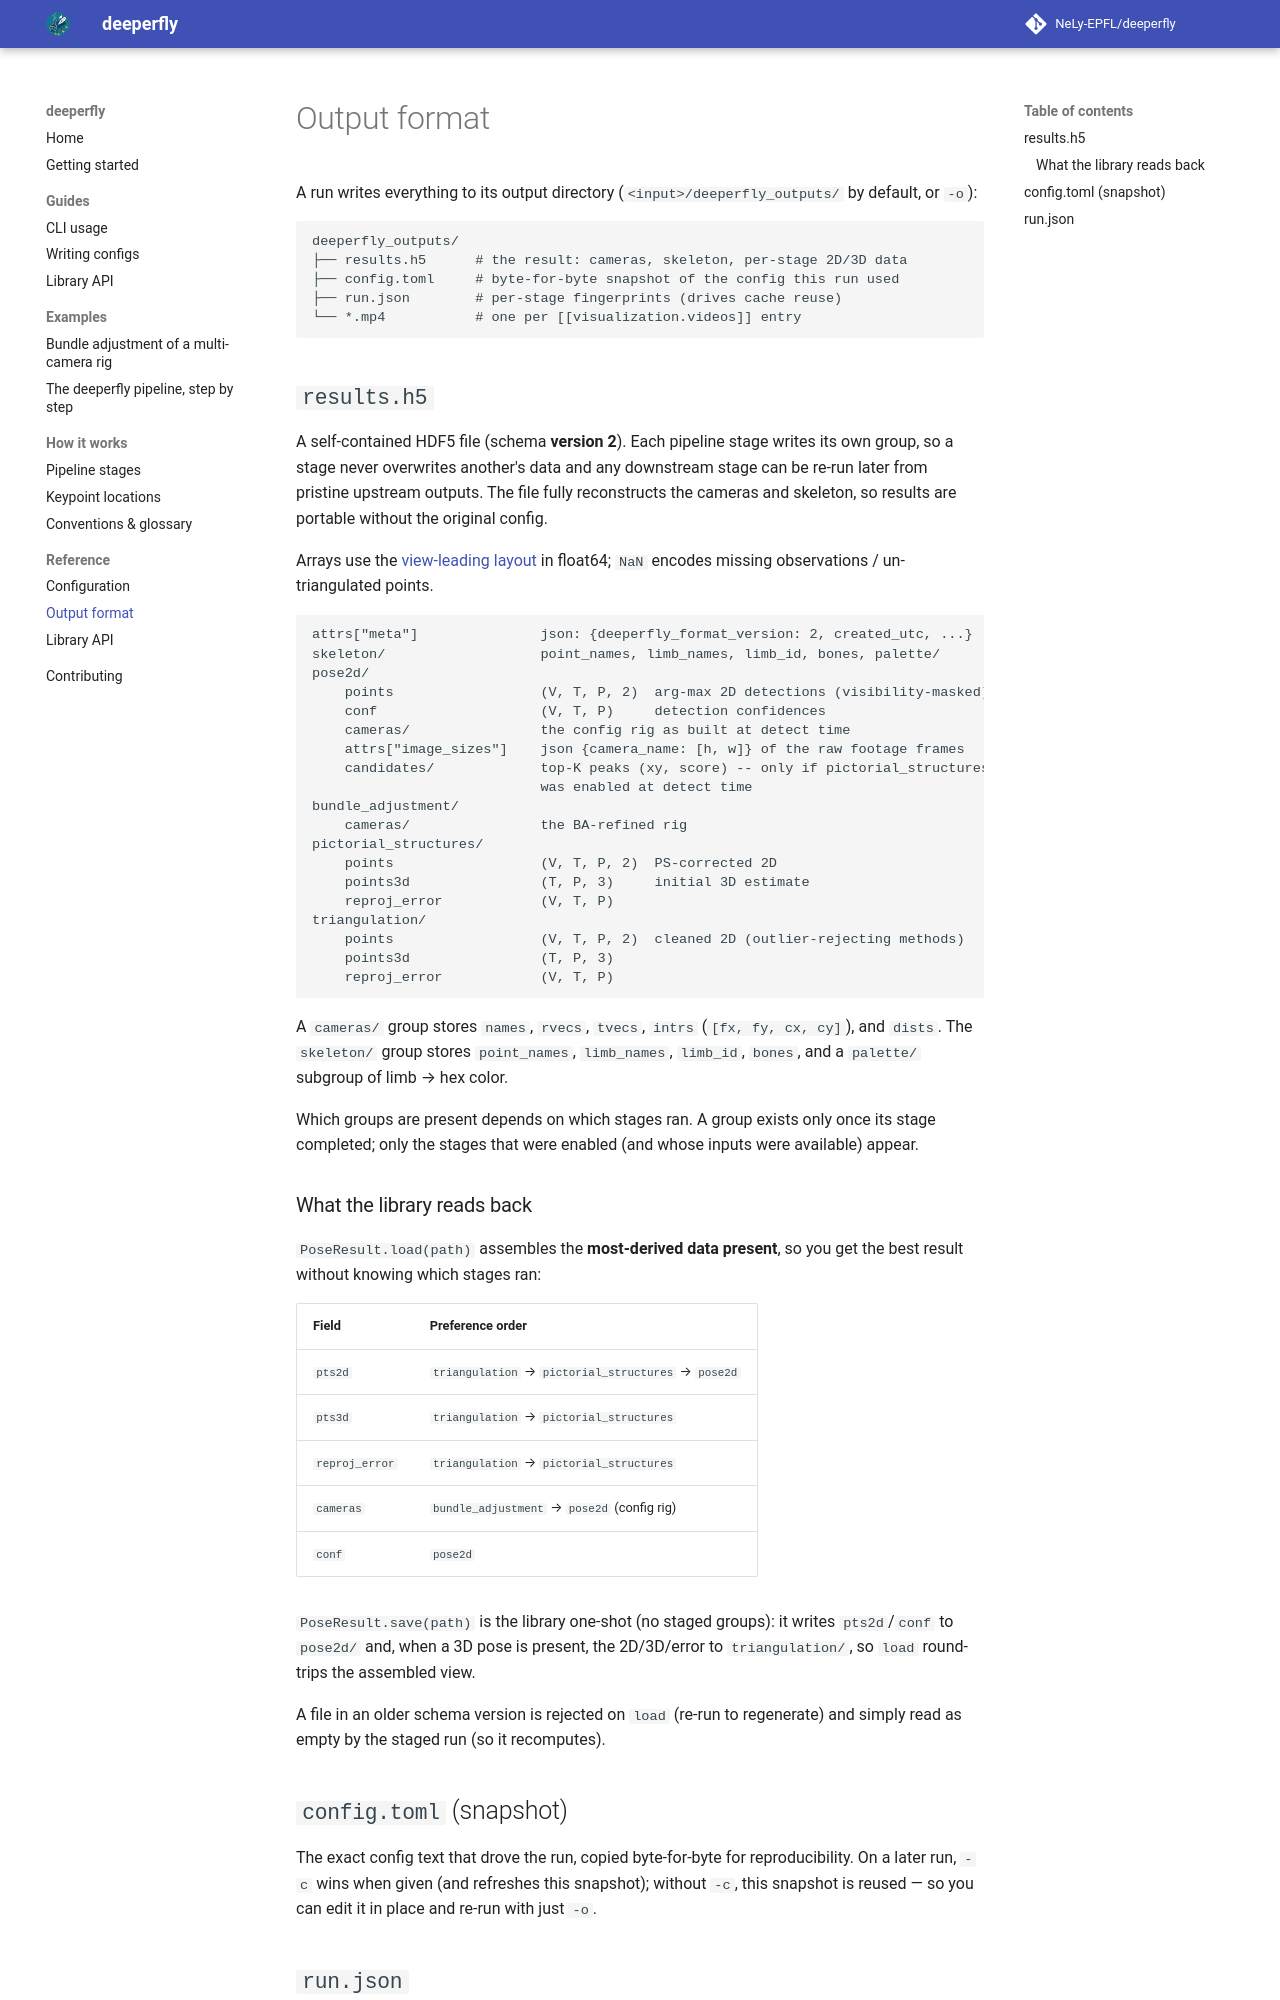

repository: NeLy-EPFL/deeperfly · page: 0.1.0/reference/output-format/index.html · generator: mkdocs

# Output format

A run writes everything to its output directory (`<input>/deeperfly_outputs/` by
default, or `-o`):

```
deeperfly_outputs/
├── results.h5      # the result: cameras, skeleton, per-stage 2D/3D data
├── config.toml     # byte-for-byte snapshot of the config this run used
├── run.json        # per-stage fingerprints (drives cache reuse)
└── *.mp4           # one per [[visualization.videos]] entry
```

## `results.h5`

A self-contained HDF5 file (schema **version 2**). Each pipeline stage writes its
own group, so a stage never overwrites another's data and any downstream stage
can be re-run later from pristine upstream outputs. The file fully reconstructs
the cameras and skeleton, so results are portable without the original config.

Arrays use the [view-leading layout](../explanation/conventions.md#array-layouts)
in float64; `NaN` encodes missing observations / un-triangulated points.

```text
attrs["meta"]               json: {deeperfly_format_version: 2, created_utc, ...}
skeleton/                   point_names, limb_names, limb_id, bones, palette/
pose2d/
    points                  (V, T, P, 2)  arg-max 2D detections (visibility-masked)
    conf                    (V, T, P)     detection confidences
    cameras/                the config rig as built at detect time
    attrs["image_sizes"]    json {camera_name: [h, w]} of the raw footage frames
    candidates/             top-K peaks (xy, score) -- only if pictorial_structures
                            was enabled at detect time
bundle_adjustment/
    cameras/                the BA-refined rig
pictorial_structures/
    points                  (V, T, P, 2)  PS-corrected 2D
    points3d                (T, P, 3)     initial 3D estimate
    reproj_error            (V, T, P)
triangulation/
    points                  (V, T, P, 2)  cleaned 2D (outlier-rejecting methods)
    points3d                (T, P, 3)
    reproj_error            (V, T, P)
```

A `cameras/` group stores `names`, `rvecs`, `tvecs`, `intrs` (`[fx, fy, cx, cy]`),
and `dists`. The `skeleton/` group stores `point_names`, `limb_names`, `limb_id`,
`bones`, and a `palette/` subgroup of limb → hex color.

Which groups are present depends on which stages ran. A group exists only once its
stage completed; only the stages that were enabled (and whose inputs were
available) appear.

### What the library reads back

`PoseResult.load(path)` assembles the **most-derived data present**, so you get
the best result without knowing which stages ran:

| Field | Preference order |
| --- | --- |
| `pts2d` | `triangulation` → `pictorial_structures` → `pose2d` |
| `pts3d` | `triangulation` → `pictorial_structures` |
| `reproj_error` | `triangulation` → `pictorial_structures` |
| `cameras` | `bundle_adjustment` → `pose2d` (config rig) |
| `conf` | `pose2d` |

`PoseResult.save(path)` is the library one-shot (no staged groups): it writes
`pts2d`/`conf` to `pose2d/` and, when a 3D pose is present, the 2D/3D/error to
`triangulation/`, so `load` round-trips the assembled view.

A file in an older schema version is rejected on `load` (re-run to regenerate)
and simply read as empty by the staged run (so it recomputes).

## `config.toml` (snapshot)

The exact config text that drove the run, copied byte-for-byte for
reproducibility. On a later run, `-c` wins when given (and refreshes this
snapshot); without `-c`, this snapshot is reused — so you can edit it in place and
re-run with just `-o`.
